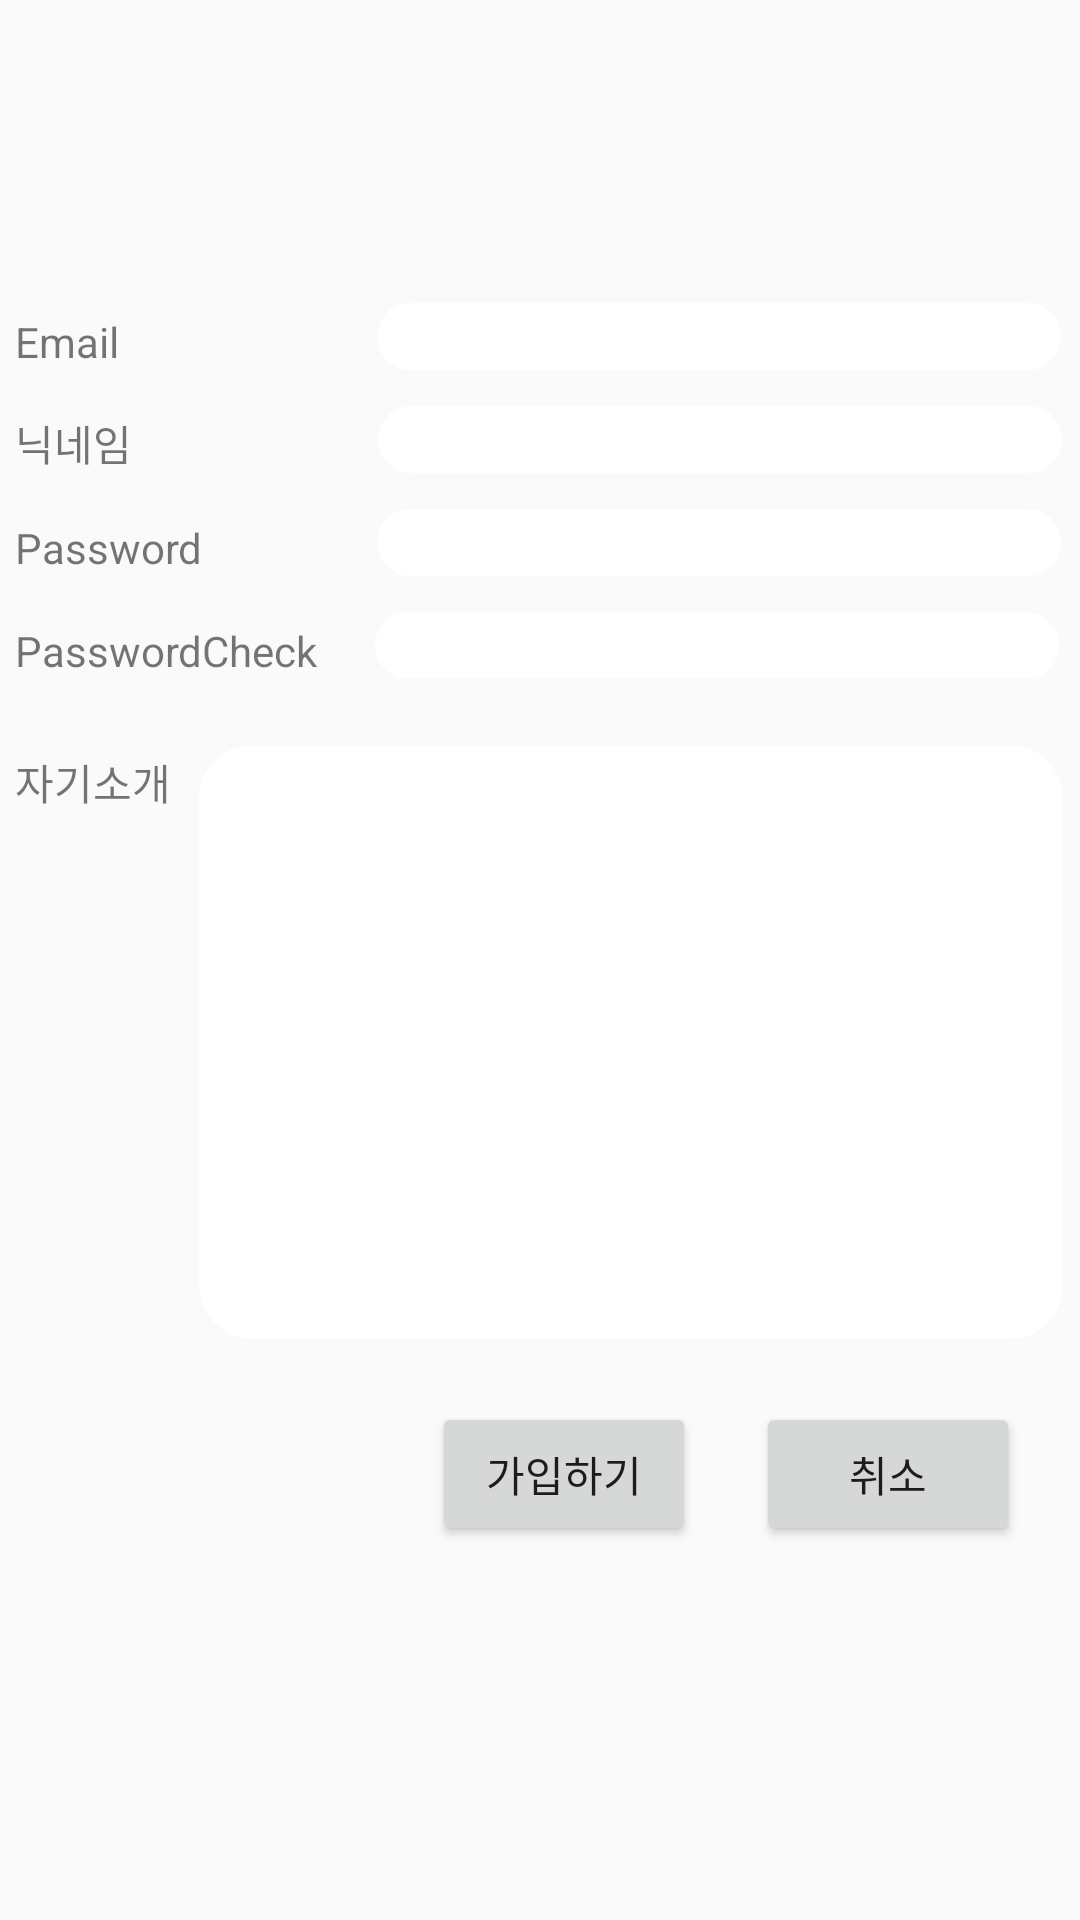

Layout XML and referenced resources for this Android screen:
<!-- AndroidManifest.xml: application theme AppTheme -->
<!-- res/layout/activity_register.xml -->
<?xml version="1.0" encoding="utf-8"?>
<LinearLayout xmlns:android="http://schemas.android.com/apk/res/android"
    xmlns:app="http://schemas.android.com/apk/res-auto"
    xmlns:tools="http://schemas.android.com/tools"
    android:layout_width="match_parent"
    android:layout_height="match_parent"
    android:orientation="vertical"
    tools:context=".Register">

    <LinearLayout
        android:layout_width="350dp"
        android:layout_height="wrap_content"
        android:layout_marginTop="100dp"
        android:layout_marginBottom="10dp"
        android:layout_gravity="center"
        android:orientation="horizontal">
        <TextView
            android:layout_width="wrap_content"
            android:layout_height="wrap_content"
            android:text="Email"/>
        <EditText
            android:id="@+id/editRegEmail"
            android:layout_width="230dp"
            android:layout_height="wrap_content"
            android:background="@drawable/border"
            android:layout_marginLeft="85dp"/>
    </LinearLayout>

    <LinearLayout
        android:layout_width="350dp"
        android:layout_height="wrap_content"
        android:layout_gravity="center"
        android:layout_marginBottom="10dp"
        android:orientation="horizontal">
        <TextView
            android:layout_width="wrap_content"
            android:layout_height="wrap_content"
            android:gravity="center"
            android:text="닉네임"/>
        <EditText
            android:id="@+id/editRegNickName"
            android:layout_width="230dp"
            android:layout_height="wrap_content"
            android:background="@drawable/border"
            android:layout_marginLeft="81dp"/>
    </LinearLayout>
    <LinearLayout
        android:layout_width="350dp"
        android:layout_height="wrap_content"
        android:layout_gravity="center"
        android:layout_marginBottom="10dp"
        android:orientation="horizontal">
        <TextView
            android:layout_width="wrap_content"
            android:layout_height="wrap_content"
            android:text="Password"/>
        <EditText
            android:id="@+id/editRegPassword"
            android:layout_width="230dp"
            android:layout_height="wrap_content"
            android:background="@drawable/border"
            android:inputType="textPassword"
            android:layout_marginLeft="57dp"/>
    </LinearLayout>
    <LinearLayout
        android:layout_width="350dp"
        android:layout_height="wrap_content"
        android:layout_gravity="center"
        android:layout_marginBottom="10dp"
        android:orientation="horizontal">
        <TextView
            android:layout_width="wrap_content"
            android:layout_height="wrap_content"
            android:text="PasswordCheck"/>
        <EditText
            android:id="@+id/editRegPassCheck"
            android:layout_width="230dp"
            android:layout_height="wrap_content"
            android:background="@drawable/border"
            android:inputType="textPassword"
            android:layout_marginLeft="18dp"/>
    </LinearLayout>

    <LinearLayout
        android:layout_width="350dp"
        android:layout_height="wrap_content"
        android:layout_gravity="center"
        android:layout_marginTop="10dp"
        android:orientation="horizontal">
        <TextView
            android:layout_width="wrap_content"
            android:layout_height="wrap_content"
            android:text="자기소개 "/>
        <EditText
            android:id="@+id/editRegMyIntro"
            android:layout_width="290dp"
            android:layout_height="200dp"
            android:layout_marginLeft="5dp"
            android:background="@drawable/border"
            android:gravity="top"
            />
    </LinearLayout>

    <LinearLayout
        android:layout_width="wrap_content"
        android:layout_height="wrap_content"
        android:layout_marginTop="20dp"
        android:layout_gravity="right">
        <Button
            android:id="@+id/btnRegister2"
            android:layout_width="wrap_content"
            android:layout_height="wrap_content"
            android:text="가입하기"/>
        <Button
            android:id="@+id/btnRegCancel"
            android:layout_width="wrap_content"
            android:layout_height="wrap_content"
            android:layout_marginLeft="20dp"
            android:layout_marginRight="20dp"
            android:text="취소"/>
    </LinearLayout>

</LinearLayout>
<!-- resources referenced by this layout -->
<resources>
  <!-- drawable border (drawable) -->
  <?xml version="1.0" encoding="utf-8"?>
  <layer-list xmlns:android="http://schemas.android.com/apk/res/android">
  
      <item>
          <shape android:shape="rectangle">
          </shape>
      </item>
  
      <item android:top="1dp"
          android:right="1dp"
          android:left="1dp"
          android:bottom="1dp">
          <shape android:shape="rectangle">
              <solid android:color="#ffffff"/>
              <corners
              android:topLeftRadius="18dp"
              android:topRightRadius="18dp"
              android:bottomLeftRadius="18dp"
              android:bottomRightRadius="18dp"/>
          </shape>
      </item>
  
  </layer-list>
  <style name="AppTheme" parent="Theme.AppCompat.Light.DarkActionBar">
  
  
  
  
  
      </style>
</resources>
